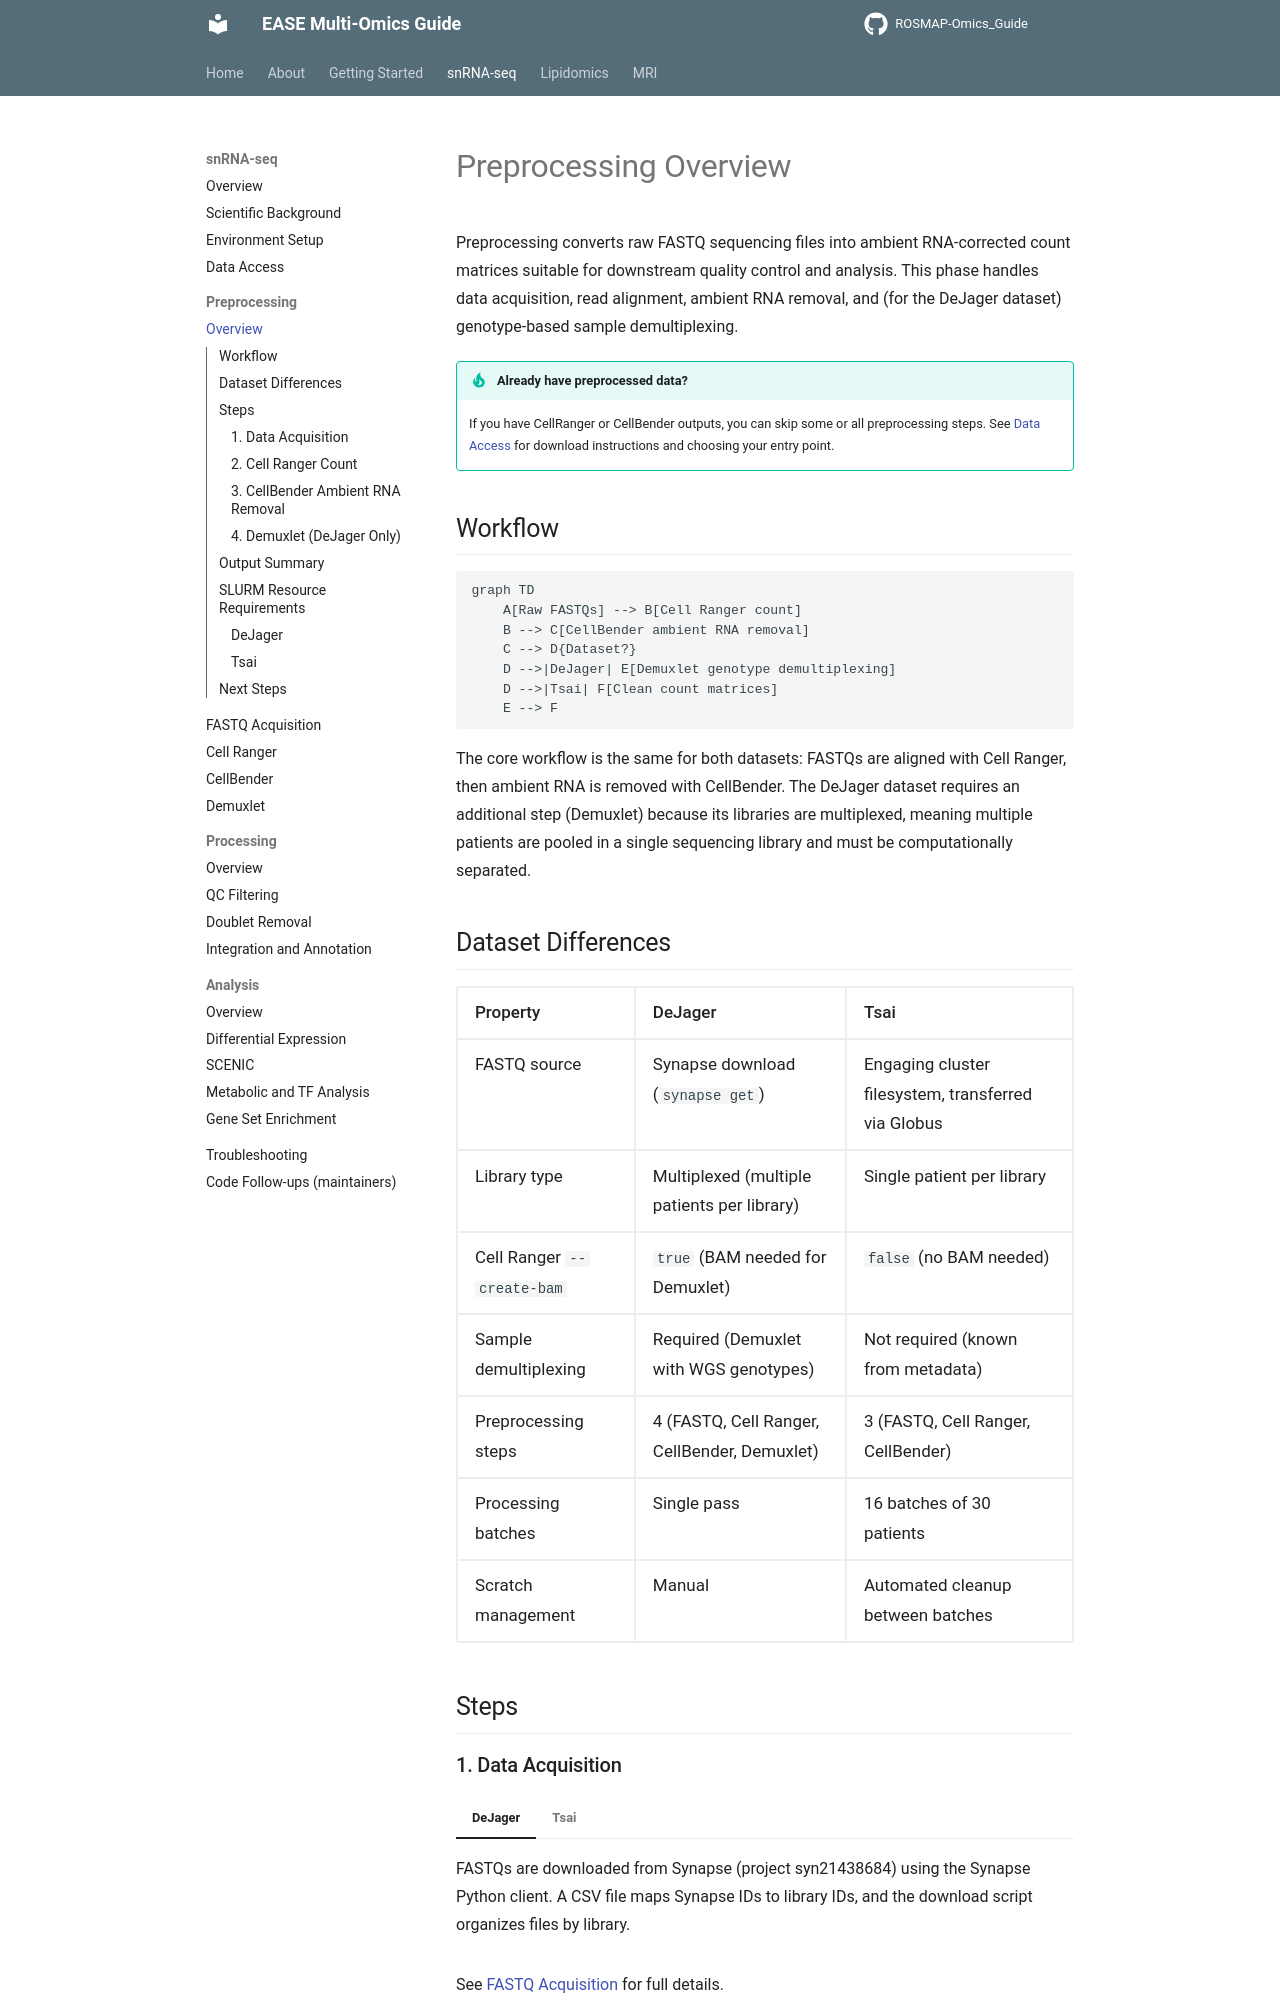

repository: Environmental-And-Social-Epigenetics/ROSMAP-Omics_Guide · page: snrnaseq/preprocessing/index.html · generator: mkdocs

# Preprocessing Overview

Preprocessing converts raw FASTQ sequencing files into ambient RNA-corrected count matrices suitable for downstream quality control and analysis. This phase handles data acquisition, read alignment, ambient RNA removal, and (for the DeJager dataset) genotype-based sample demultiplexing.

!!! tip "Already have preprocessed data?"
    If you have CellRanger or CellBender outputs, you can skip some or all preprocessing steps. See [Data Access](../data-access.md) for download instructions and choosing your entry point.

## Workflow

```mermaid
graph TD
    A[Raw FASTQs] --> B[Cell Ranger count]
    B --> C[CellBender ambient RNA removal]
    C --> D{Dataset?}
    D -->|DeJager| E[Demuxlet genotype demultiplexing]
    D -->|Tsai| F[Clean count matrices]
    E --> F
```

The core workflow is the same for both datasets: FASTQs are aligned with Cell Ranger, then ambient RNA is removed with CellBender. The DeJager dataset requires an additional step (Demuxlet) because its libraries are multiplexed, meaning multiple patients are pooled in a single sequencing library and must be computationally separated.

## Dataset Differences

| Property | DeJager | Tsai |
|----------|---------|------|
| FASTQ source | Synapse download (`synapse get`) | Engaging cluster filesystem, transferred via Globus |
| Library type | Multiplexed (multiple patients per library) | Single patient per library |
| Cell Ranger `--create-bam` | `true` (BAM needed for Demuxlet) | `false` (no BAM needed) |
| Sample demultiplexing | Required (Demuxlet with WGS genotypes) | Not required (known from metadata) |
| Preprocessing steps | 4 (FASTQ, Cell Ranger, CellBender, Demuxlet) | 3 (FASTQ, Cell Ranger, CellBender) |
| Processing batches | Single pass | 16 batches of 30 patients |
| Scratch management | Manual | Automated cleanup between batches |

## Steps
